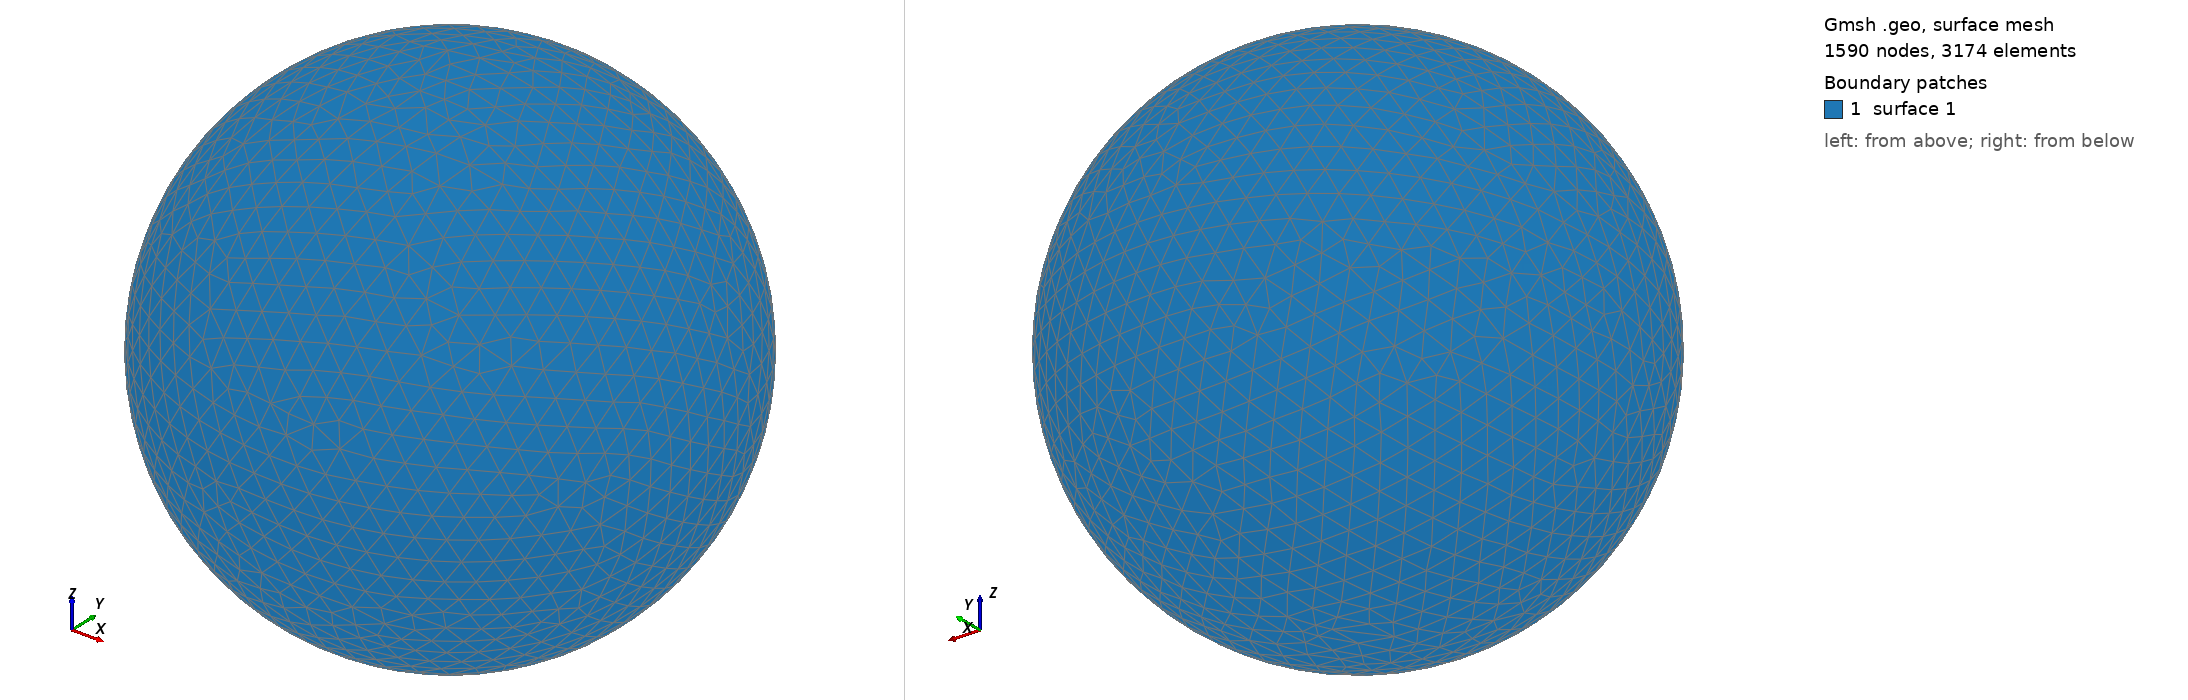

Gmsh geometry script, surface-meshed: 1590 nodes, 3174 surface elements. Boundary patches (legend numbers): 1 surface 1. Left view from above one corner, right view from below the opposite corner. The script declares no physical surfaces, so the legend lists its geometric surfaces. The drawing asked Gmsh for element sizes between 1% and 20% of the model's largest extent; the script's own settings can give other sizes.

=== shot0788.geo (drawn) ===
SetFactory("OpenCASCADE");
Point(1) = {0,0,0,0};
Sphere(1) = {0,0,0,0.00808300};
MeshSize{ PointsOf{ Surface{:}; } } = 0.000808300;
Mesh.ElementOrder=1;
Mesh.Format=39;
